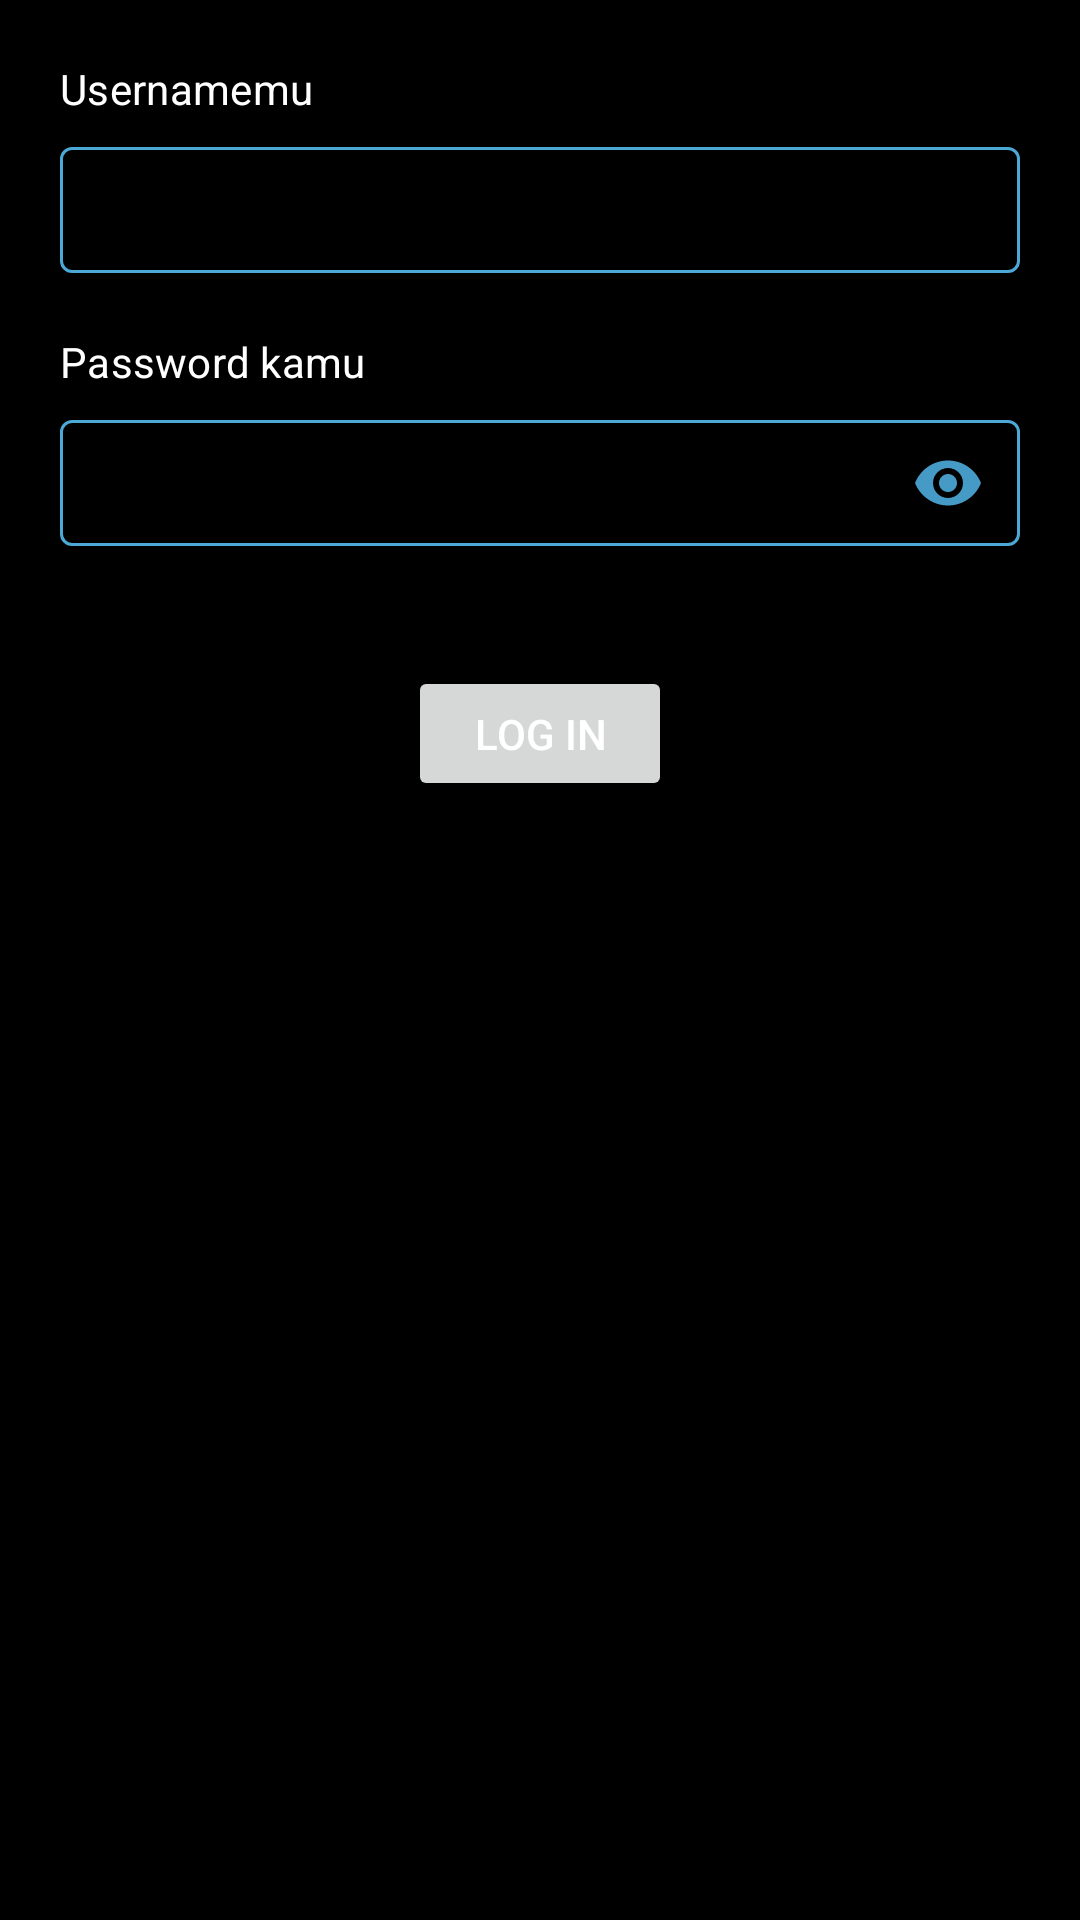

Here is an Android app screen rendered from its layout file. Give the layout XML and the strings, colors and styles it references.
<!-- AndroidManifest.xml: application theme Theme.TravelAnywhere -->
<!-- res/layout/fragment_login.xml -->
<?xml version="1.0" encoding="utf-8"?>
<FrameLayout xmlns:android="http://schemas.android.com/apk/res/android"
    xmlns:tools="http://schemas.android.com/tools"
    xmlns:app="http://schemas.android.com/apk/res-auto"
    android:layout_width="match_parent"
    android:layout_height="700dp"
    tools:context=".authenticate.LoginFragment">

    <LinearLayout
        android:layout_width="match_parent"
        android:layout_height="match_parent"
        android:paddingHorizontal="20dp"
        android:paddingTop="20dp"
        android:paddingBottom="75dp"
        android:orientation="vertical">


        <TextView
            android:id="@+id/text_username_email"
            android:layout_width="wrap_content"
            android:layout_height="wrap_content"
            android:text="Usernamemu"
            android:textColor="@color/white"
            android:layout_marginBottom="10dp"
            android:textAppearance="@style/TextAppearance.MyApp.LabelLarge"
            />

        <com.google.android.material.textfield.TextInputLayout
            android:id="@+id/container_edit_text_username_email"
            android:layout_width="match_parent"
            android:layout_height="wrap_content"
            android:layout_marginBottom="20dp"
            app:hintEnabled="false">

            <com.google.android.material.textfield.TextInputEditText
                android:id="@+id/edit_text_username_email"
                android:layout_width="match_parent"
                android:layout_height="42dp"
                android:inputType="textEmailAddress"
                style="@style/DesignSystem.TextInputEditText"/>

        </com.google.android.material.textfield.TextInputLayout>


        <TextView
            android:id="@+id/text_password"
            android:layout_width="wrap_content"
            android:layout_height="wrap_content"
            android:text="Password kamu"
            android:textColor="@color/white"
            android:layout_marginBottom="10dp"
            android:textAppearance="@style/TextAppearance.MyApp.LabelLarge"
             />

        <com.google.android.material.textfield.TextInputLayout
            android:id="@+id/container_edit_text_password"
            android:layout_width="match_parent"
            android:layout_height="wrap_content"
            android:layout_marginBottom="20dp"
            app:endIconMode="password_toggle"
            app:hintEnabled="false">

            <com.google.android.material.textfield.TextInputEditText
                android:id="@+id/edit_text_password"
                android:layout_width="match_parent"
                android:inputType="textPassword"
                android:layout_height="42dp"
                style="@style/DesignSystem.TextInputEditText"/>

        </com.google.android.material.textfield.TextInputLayout>


        <Button
            android:id="@+id/button_login"
            android:layout_width="wrap_content"
            android:textColor="@color/white"
            android:layout_height="45dp"
            android:layout_gravity="center"
            android:layout_marginTop="20dp"
            android:text="Log in"
            android:textStyle="normal"/>


    </LinearLayout>

</FrameLayout>
<!-- resources referenced by this layout -->
<resources>
  <color name="white">#FFFFFFFF</color>
  <style name="TextAppearance.MyApp.LabelLarge" parent="TextAppearance.Material3.LabelLarge">
          <item name="fontFamily">@font/open_sans_semibold</item>
      </style>
  <style name="Theme.TravelAnywhere" parent="Base.Theme.TravelAnywhere" />
  <color name="black">#FF000000</color>
  <style name="TextAppearance.MyApp.DisplayLarge" parent="TextAppearance.Material3.DisplayLarge">
          <item name="fontFamily">@font/open_sans_bold</item>
      </style>
  <style name="TextAppearance.MyApp.DisplayMedium" parent="TextAppearance.Material3.DisplayMedium">
          <item name="fontFamily">@font/open_sans_bold</item>
      </style>
  <style name="TextAppearance.MyApp.DisplaySmall" parent="TextAppearance.Material3.DisplaySmall">
          <item name="fontFamily">@font/open_sans_bold</item>
      </style>
  <style name="TextAppearance.MyApp.HeadlineLarge" parent="TextAppearance.Material3.HeadlineLarge">
          <item name="fontFamily">@font/open_sans_bold</item>
      </style>
  <style name="TextAppearance.MyApp.TitleLarge" parent="TextAppearance.Material3.TitleLarge">
          <item name="fontFamily">@font/open_sans_bold</item>
      </style>
  <style name="TextAppearance.MyApp.TitleMedium" parent="TextAppearance.Material3.TitleMedium">
          <item name="fontFamily">@font/open_sans_bold</item>
      </style>
  <style name="TextAppearance.MyApp.TitleSmall" parent="TextAppearance.Material3.TitleSmall">
          <item name="fontFamily">@font/open_sans_semibold</item>
      </style>
  <style name="TextAppearance.MyApp.BodyLarge" parent="TextAppearance.Material3.BodyLarge">
          <item name="fontFamily">@font/open_sans</item>
      </style>
  <style name="TextAppearance.MyApp.BodyMedium" parent="TextAppearance.Material3.BodyMedium">
          <item name="fontFamily">@font/open_sans</item>
      </style>
  <style name="TextAppearance.MyApp.BodySmall" parent="TextAppearance.Material3.BodySmall">
          <item name="fontFamily">@font/open_sans</item>
      </style>
  <style name="TextAppearance.MyApp.LabelMedium" parent="TextAppearance.Material3.LabelMedium">
          <item name="fontFamily">@font/open_sans_semibold</item>
      </style>
  <style name="TextAppearance.MyApp.LabelSmall" parent="TextAppearance.Material3.LabelSmall">
          <item name="fontFamily">@font/open_sans_semibold</item>
      </style>
  <color name="md_theme_light_primary">#2E81AB</color>
  <color name="md_theme_light_onPrimary">#49A5CD</color>
  <color name="md_theme_light_primaryContainer">#2C77A1</color>
  <color name="md_theme_light_onPrimaryContainer">#4EA8CF</color>
  <color name="md_theme_light_secondary">#2873A0</color>
  <color name="md_theme_light_onSecondary">#4B9BC9</color>
  <color name="md_theme_light_secondaryContainer">#2979AC</color>
  <color name="md_theme_light_onSecondaryContainer">#4FA3CE</color>
  <color name="md_theme_light_tertiary">#266D93</color>
  <color name="md_theme_light_onTertiary">#4495BF</color>
  <color name="md_theme_light_tertiaryContainer">#256388</color>
  <color name="md_theme_light_onTertiaryContainer">#4291BD</color>
  <color name="md_theme_light_error">#AA1A1A</color>
  <color name="md_theme_light_errorContainer">#FFD0D0</color>
  <color name="md_theme_light_onError">#660002</color>
  <color name="md_theme_light_onErrorContainer">#400001</color>
  <color name="md_theme_light_background">#E1EDF7</color>
  <color name="md_theme_light_onBackground">#A3C2D4</color>
  <color name="md_theme_light_surface">#C7DBE8</color>
  <color name="md_theme_light_onSurface">#8FB3CA</color>
  <color name="md_theme_light_surfaceVariant">#27698F</color>
  <color name="md_theme_light_onSurfaceVariant">#459AC6</color>
  <color name="md_theme_light_outline">#4CA9D6</color>
  <color name="md_theme_light_inverseOnSurface">#2A7AB0</color>
  <color name="md_theme_light_inverseSurface">#4FB3D8</color>
  <color name="md_theme_light_inversePrimary">#2E81AB</color>
</resources>
